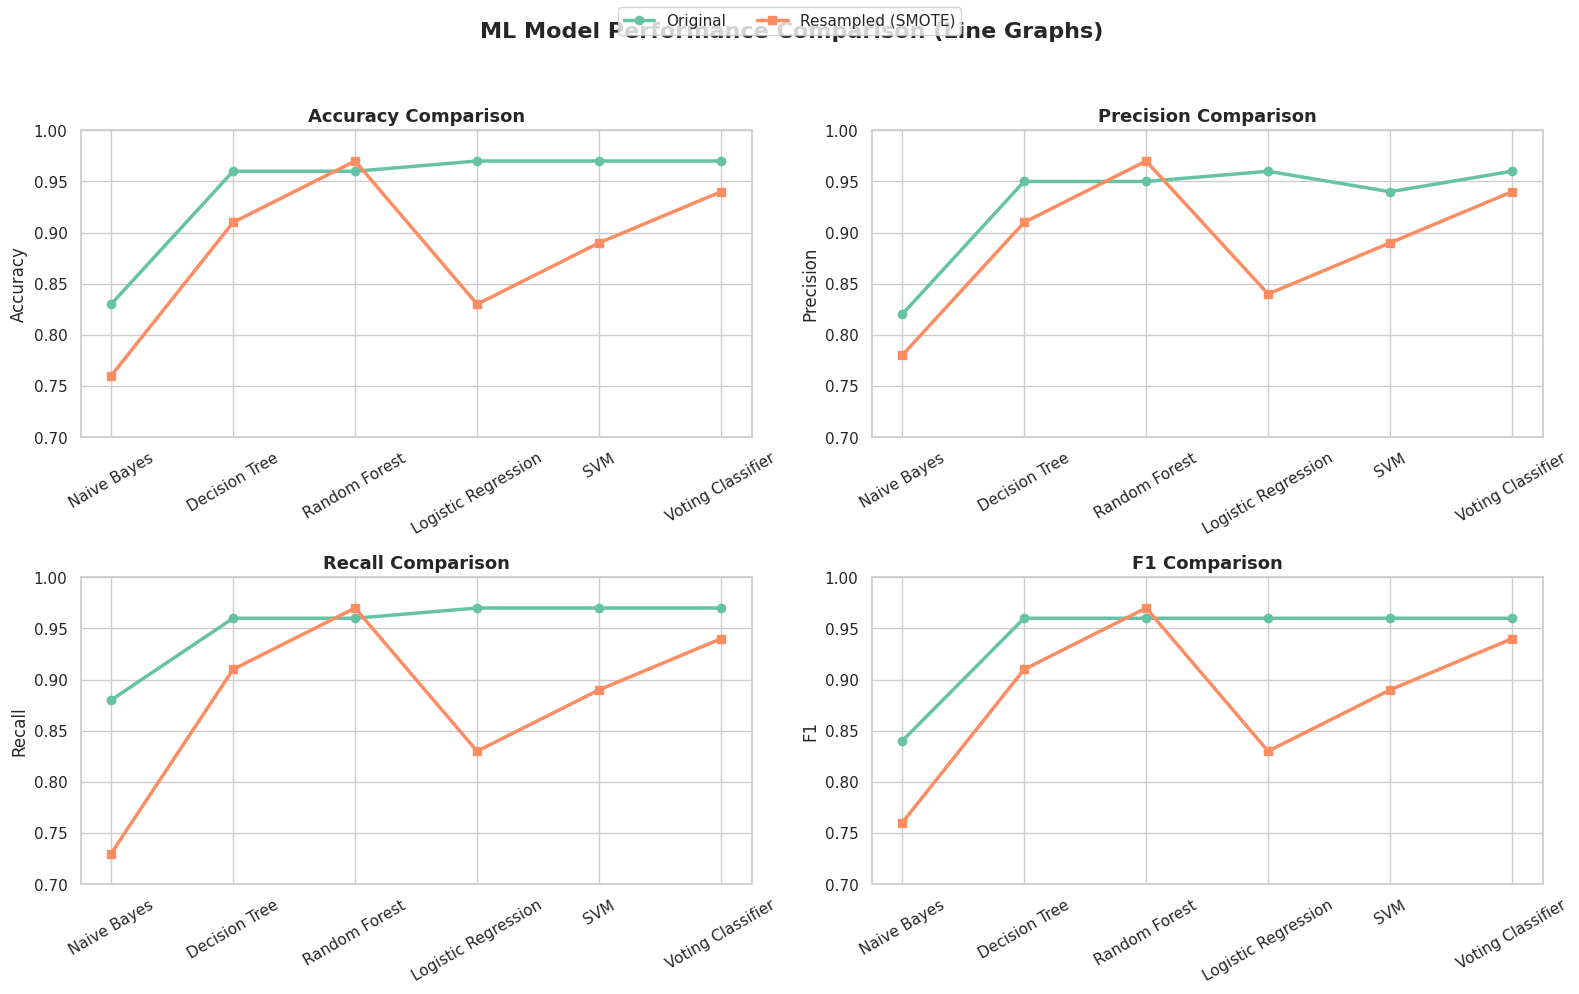
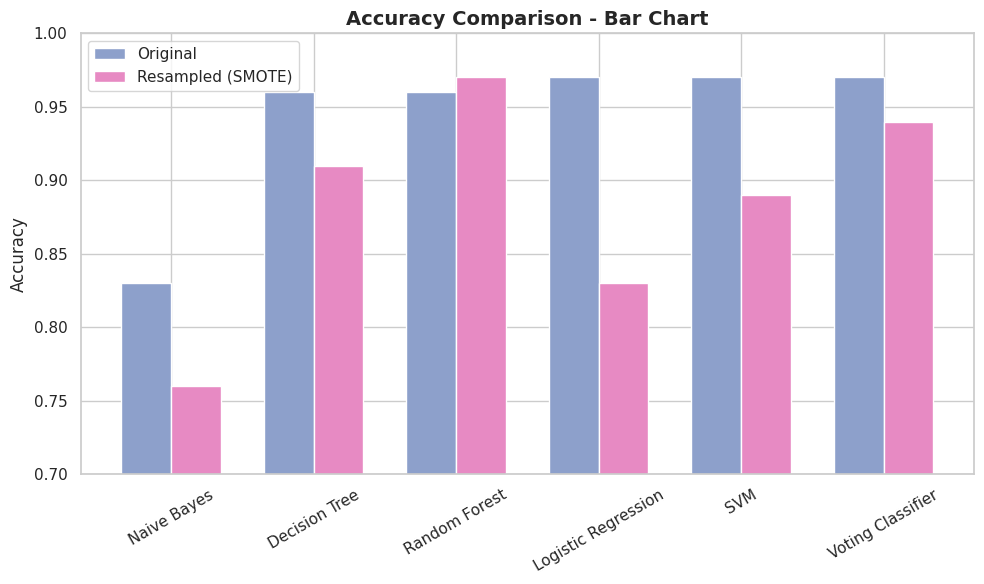
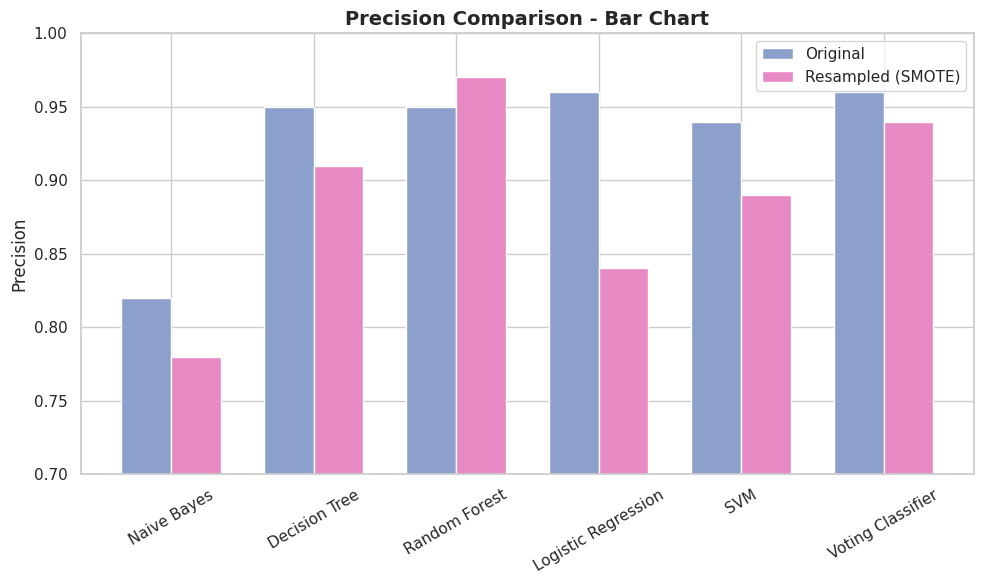
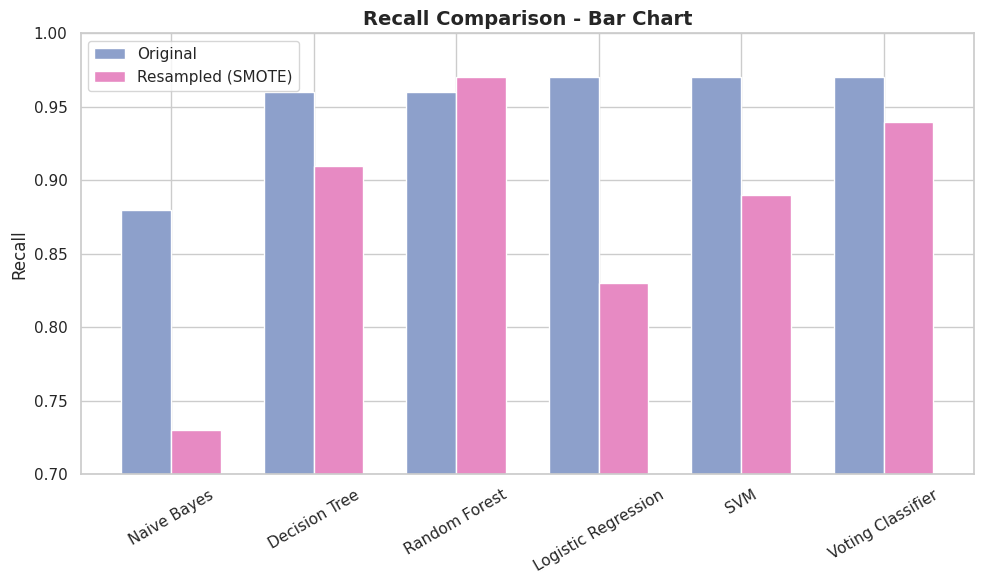
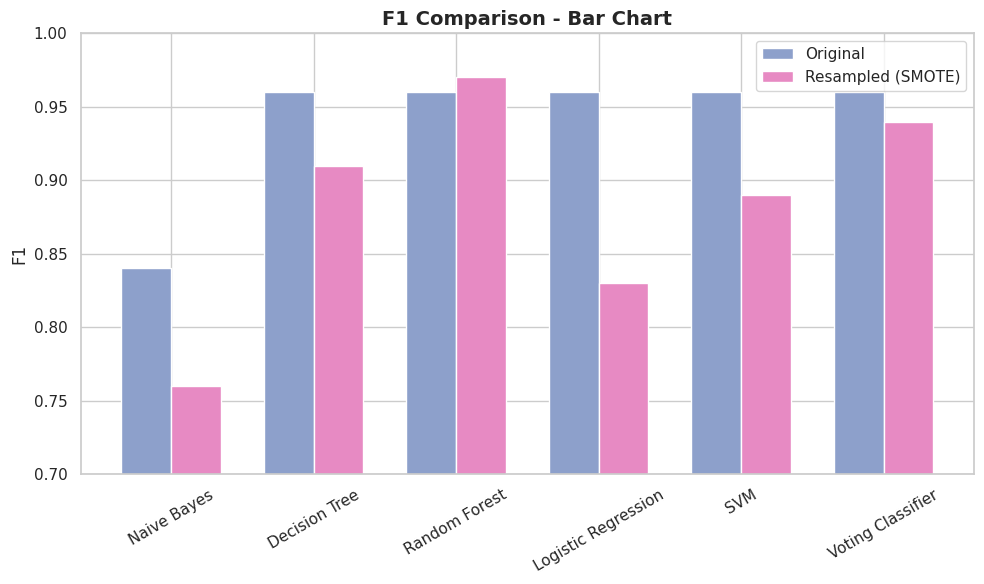

These charts were generated, in order, by the following Python code:
import matplotlib.pyplot as plt
import seaborn as sns
import pandas as pd

# Sample performance data
metrics_data = {
    "Model": [
        "Naive Bayes", "Decision Tree", "Random Forest",
        "Logistic Regression", "SVM", "Voting Classifier"
    ],
    "Original_Accuracy": [0.83, 0.96, 0.96, 0.97, 0.97, 0.97],
    "Resampled_Accuracy": [0.76, 0.91, 0.97, 0.83, 0.89, 0.94],
    "Original_Precision": [0.82, 0.95, 0.95, 0.96, 0.94, 0.96],
    "Resampled_Precision": [0.78, 0.91, 0.97, 0.84, 0.89, 0.94],
    "Original_Recall": [0.88, 0.96, 0.96, 0.97, 0.97, 0.97],
    "Resampled_Recall": [0.73, 0.91, 0.97, 0.83, 0.89, 0.94],
    "Original_F1": [0.84, 0.96, 0.96, 0.96, 0.96, 0.96],
    "Resampled_F1": [0.76, 0.91, 0.97, 0.83, 0.89, 0.94],
}

df = pd.DataFrame(metrics_data)
sns.set(style="whitegrid")
palette = sns.color_palette("Set2")

# ============ LINE PLOTS ============
def plot_line(metric, ax):
    x = df["Model"]
    orig = df[f"Original_{metric}"]
    resamp = df[f"Resampled_{metric}"]

    ax.plot(x, orig, label="Original", marker='o', linewidth=2.5, color=palette[0])
    ax.plot(x, resamp, label="Resampled (SMOTE)", marker='s', linewidth=2.5, color=palette[1])
    ax.set_title(f"{metric} Comparison", fontsize=13, fontweight='bold')
    ax.set_ylabel(metric)
    ax.set_ylim(0.70, 1.0)
    ax.tick_params(axis='x', rotation=30)

fig, axes = plt.subplots(2, 2, figsize=(16, 10))
plot_line("Accuracy", axes[0][0])
plot_line("Precision", axes[0][1])
plot_line("Recall", axes[1][0])
plot_line("F1", axes[1][1])
fig.suptitle("ML Model Performance Comparison (Line Graphs)", fontsize=16, fontweight="bold")
handles, labels = axes[0][0].get_legend_handles_labels()
fig.legend(handles, labels, loc='upper center', ncol=2)
plt.tight_layout(rect=[0, 0, 1, 0.95])
plt.savefig("ml_line_graphs.png", dpi=300)
plt.show()

# ============ BAR PLOTS ============
def plot_bar(metric):
    fig, ax = plt.subplots(figsize=(10, 6))
    x = range(len(df["Model"]))
    width = 0.35

    ax.bar([i - width / 2 for i in x], df[f"Original_{metric}"], width=width, label='Original', color=palette[2])
    ax.bar([i + width / 2 for i in x], df[f"Resampled_{metric}"], width=width, label='Resampled (SMOTE)', color=palette[3])
    ax.set_xticks(x)
    ax.set_xticklabels(df["Model"], rotation=30)
    ax.set_ylim(0.70, 1.0)
    ax.set_ylabel(metric)
    ax.set_title(f"{metric} Comparison - Bar Chart", fontsize=14, fontweight="bold")
    ax.legend()
    plt.tight_layout()
    plt.savefig(f"ml_bar_{metric.lower()}.png", dpi=300)
    plt.show()

# Generate bar charts for each metric
for m in ["Accuracy", "Precision", "Recall", "F1"]:
    plot_bar(m)
